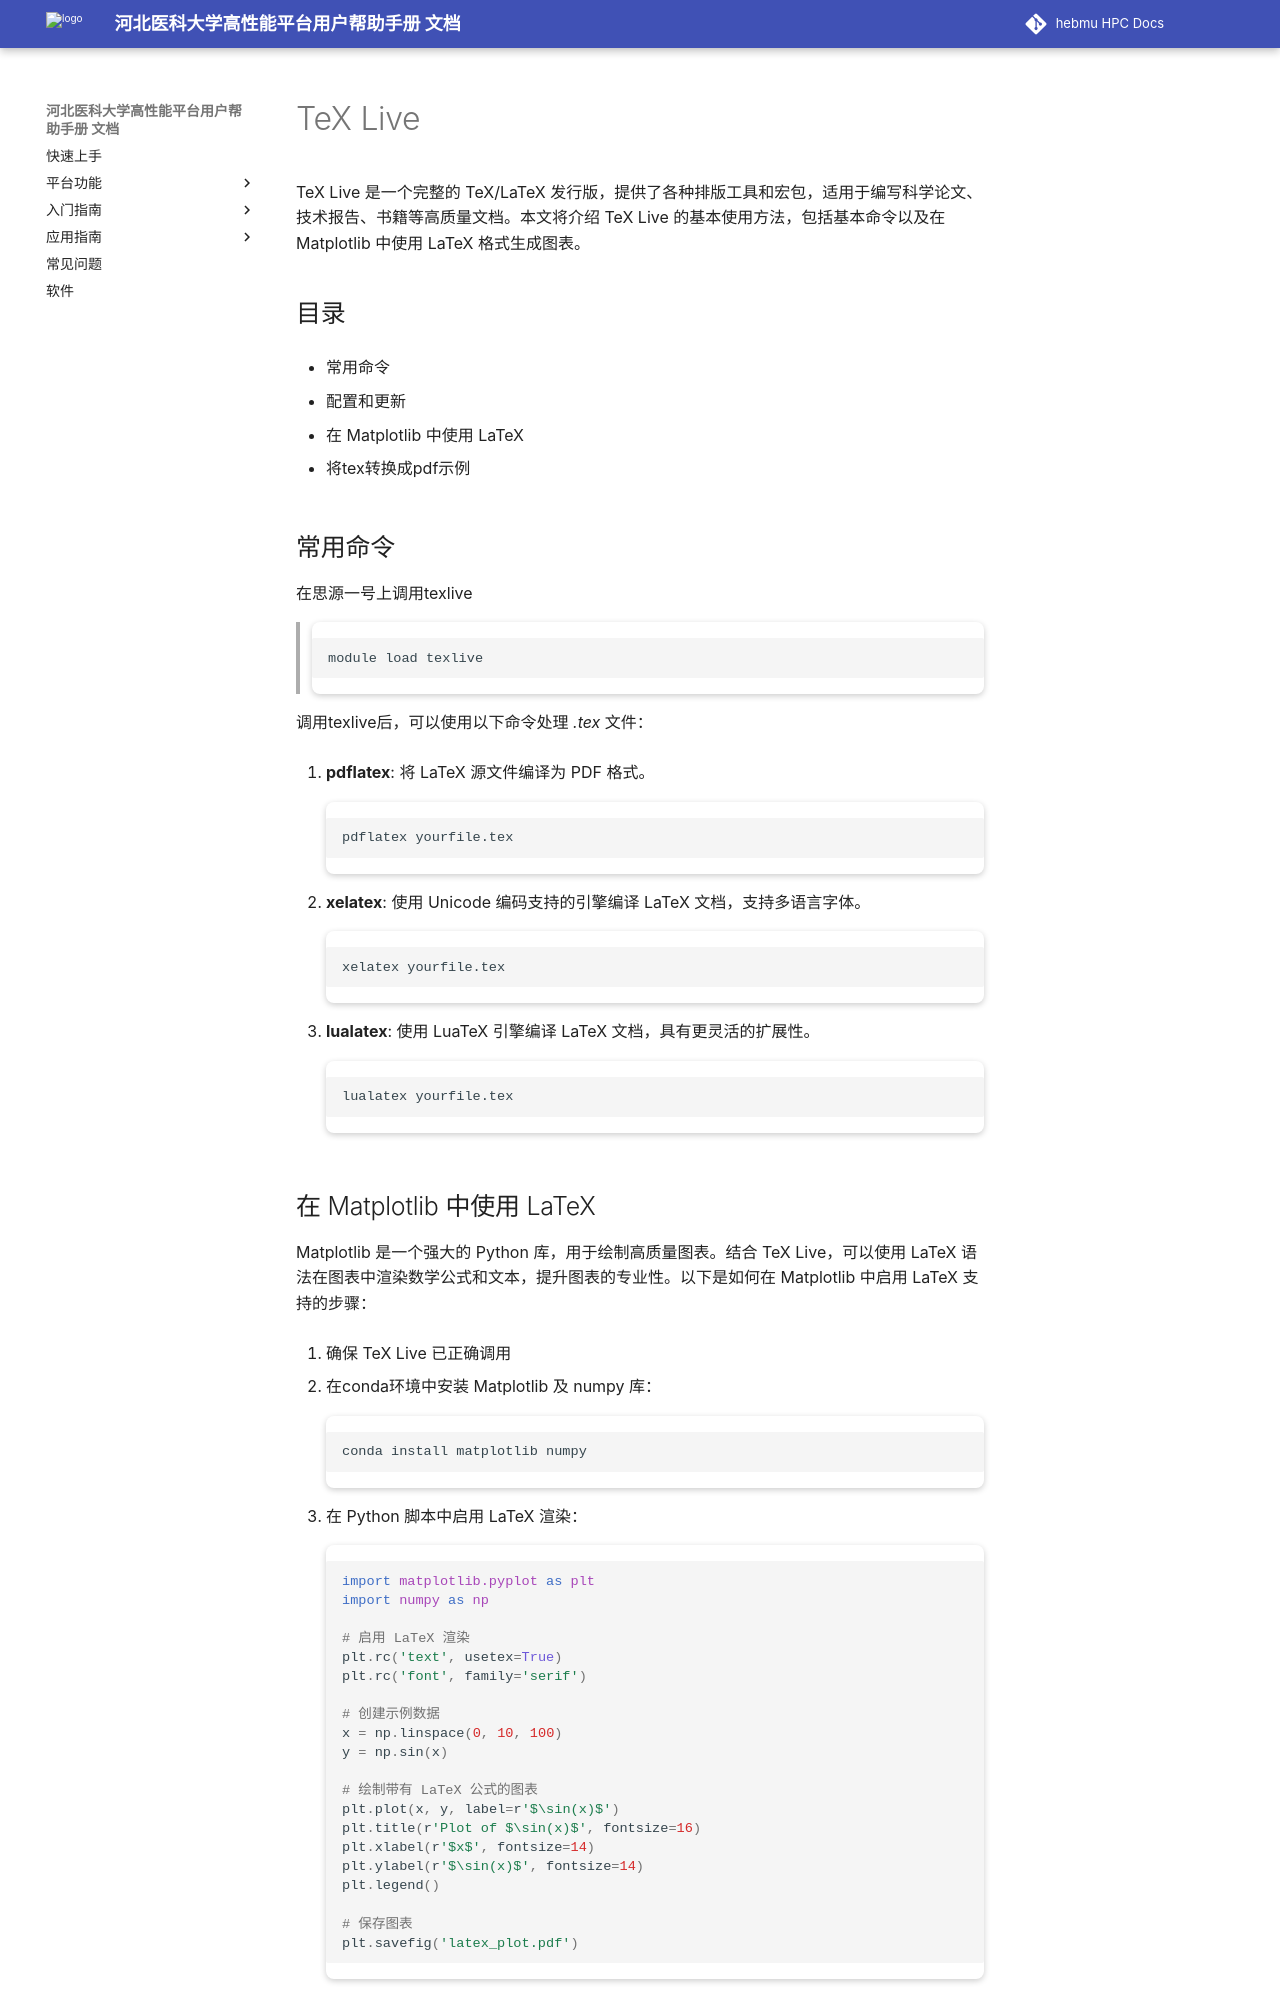

repository: ChengWang97/docs.hpc.msdc.hebmu.edu · page: 06-app/ByqMpi/latex.html · generator: sphinx

.. _latex:

===============================
TeX Live
===============================

TeX Live 是一个完整的 TeX/LaTeX 发行版，提供了各种排版工具和宏包，适用于编写科学论文、技术报告、书籍等高质量文档。本文将介绍 TeX Live 的基本使用方法，包括基本命令以及在 Matplotlib 中使用 LaTeX 格式生成图表。

目录
===============================

- 常用命令
- 配置和更新
- 在 Matplotlib 中使用 LaTeX
- 将tex转换成pdf示例

常用命令
===============================

在思源一号上调用texlive

   .. code-block:: bash

      module load texlive

调用texlive后，可以使用以下命令处理 `.tex` 文件：

1. **pdflatex**: 将 LaTeX 源文件编译为 PDF 格式。
   
   .. code-block:: bash

      pdflatex yourfile.tex

2. **xelatex**: 使用 Unicode 编码支持的引擎编译 LaTeX 文档，支持多语言字体。

   .. code-block:: bash

      xelatex yourfile.tex

3. **lualatex**: 使用 LuaTeX 引擎编译 LaTeX 文档，具有更灵活的扩展性。

   .. code-block:: bash

      lualatex yourfile.tex


在 Matplotlib 中使用 LaTeX
===============================

Matplotlib 是一个强大的 Python 库，用于绘制高质量图表。结合 TeX Live，可以使用 LaTeX 语法在图表中渲染数学公式和文本，提升图表的专业性。以下是如何在 Matplotlib 中启用 LaTeX 支持的步骤：

1. 确保 TeX Live 已正确调用

2. 在conda环境中安装 Matplotlib 及 numpy 库：

   .. code-block:: bash

      conda install matplotlib numpy

3. 在 Python 脚本中启用 LaTeX 渲染：

   .. code-block:: python

      import matplotlib.pyplot as plt
      import numpy as np

      # 启用 LaTeX 渲染
      plt.rc('text', usetex=True)
      plt.rc('font', family='serif')

      # 创建示例数据
      x = np.linspace(0, 10, 100)
      y = np.sin(x)

      # 绘制带有 LaTeX 公式的图表
      plt.plot(x, y, label=r'$\sin(x)$')
      plt.title(r'Plot of $\sin(x)$', fontsize=16)
      plt.xlabel(r'$x$', fontsize=14)
      plt.ylabel(r'$\sin(x)$', fontsize=14)
      plt.legend()

      # 保存图表
      plt.savefig('latex_plot.pdf')

在该示例中，LaTeX 语法用于图表的标题、坐标轴标签和图例。Matplotlib 会通过调用系统中的 LaTeX 来渲染这些文本。生成的 PDF 图表具有高分辨率，适合用于出版物和论文中。
